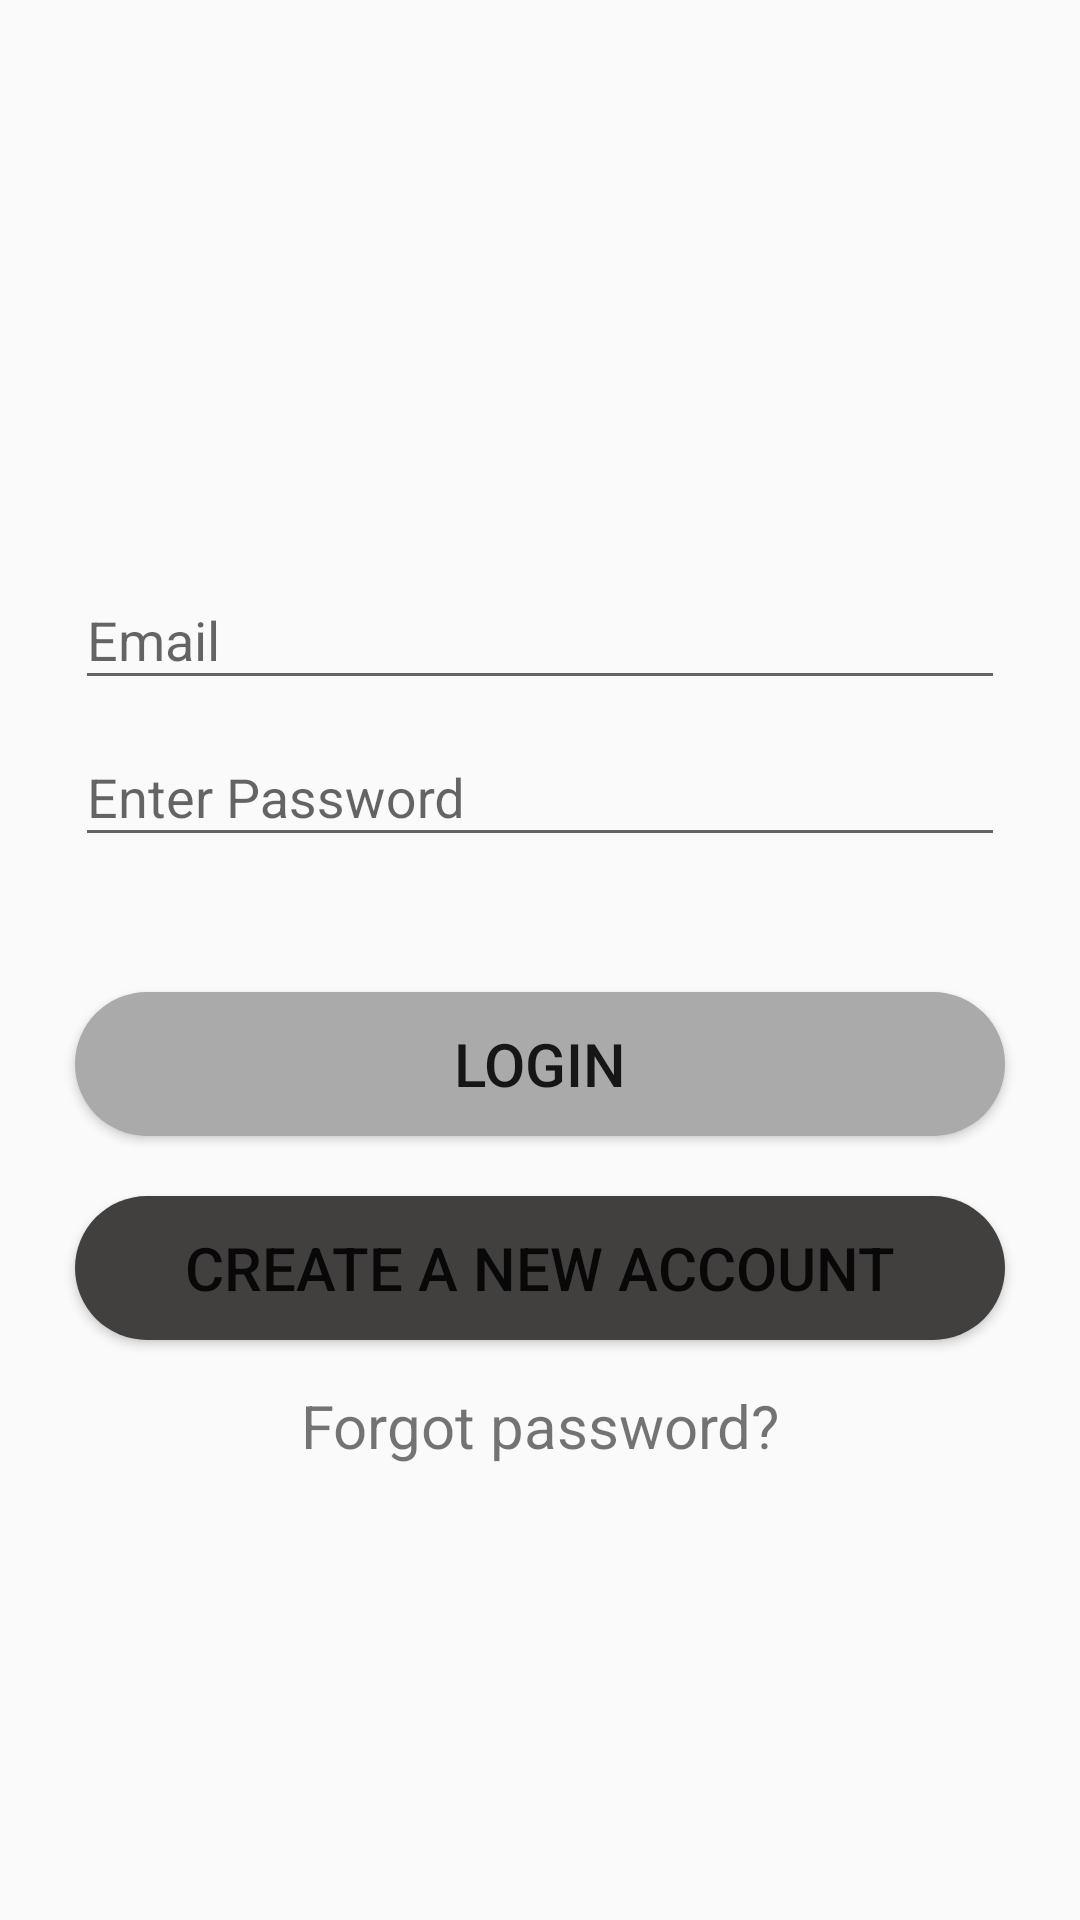

Android layout source for this screen:
<!-- AndroidManifest.xml: application theme AppTheme -->
<!-- res/layout/activity_login.xml -->
<?xml version="1.0" encoding="utf-8"?>
<LinearLayout xmlns:android="http://schemas.android.com/apk/res/android"
    xmlns:app="http://schemas.android.com/apk/res-auto"
    xmlns:tools="http://schemas.android.com/tools"
    android:layout_width="match_parent"
    android:orientation="vertical"
    android:gravity="center"
    android:layout_height="match_parent"
    tools:context=".Activities.LoginActivity">
    <ImageView
        android:id="@+id/imageView3"
        android:layout_width="match_parent"
        android:layout_height="wrap_content"
        android:scaleType="fitCenter"
        app:srcCompat="@drawable/soft" />

    <com.google.android.material.textfield.TextInputLayout
        android:id="@+id/email"
        android:layout_marginTop="30dp"
        android:layout_width="match_parent"
        android:layout_marginLeft="25dp"
        android:layout_marginRight="25dp"
        android:layout_height="wrap_content">
        <com.google.android.material.textfield.TextInputEditText
            android:layout_width="match_parent"
            android:hint="Email"
            android:layout_height="wrap_content"/>
    </com.google.android.material.textfield.TextInputLayout>
    <com.google.android.material.textfield.TextInputLayout
        android:id="@+id/password"
        android:layout_width="match_parent"
        android:layout_marginLeft="25dp"
        android:layout_marginRight="25dp"
        android:layout_marginBottom="45dp"
        android:layout_height="wrap_content">
        <com.google.android.material.textfield.TextInputEditText
            android:layout_width="match_parent"
            android:inputType="textPassword"
            android:hint="Enter Password"
            android:textColorHint="@color/colorWhite"
            android:layout_height="wrap_content"/>
    </com.google.android.material.textfield.TextInputLayout>
    <Button
        android:id="@+id/btnLogin"
        android:layout_width="match_parent"
        android:layout_marginLeft="25dp"
        android:layout_marginRight="25dp"
        android:layout_height="wrap_content"
        android:layout_marginBottom="20dp"
        android:background="@drawable/roundedbutton"
        android:backgroundTint="@android:color/darker_gray"
        android:text="LOGIN"
        android:textSize="20dp"/>

    <Button
        android:id="@+id/btnCreateAccount"
        android:layout_width="match_parent"
        android:layout_height="wrap_content"
        android:layout_marginLeft="25dp"
        android:layout_marginRight="25dp"
        android:background="@drawable/roundedbutton"
        android:text="CREATE A NEW ACCOUNT"
        android:textSize="20dp"/>

    <TextView
        android:textAlignment="center"
        android:paddingTop="15dp"
        android:textSize="20dp"
        android:textColor="@color/colorBlue"
        android:id="@+id/forgotPassword"
        android:text="Forgot password?"
        android:layout_width="match_parent"
        android:layout_height="wrap_content"/>
</LinearLayout>
<!-- resources referenced by this layout -->
<resources>
  <color name="colorWhite">#FDFCFC</color>
  <!-- drawable roundedbutton (drawable) -->
  <?xml version="1.0" encoding="utf-8"?>
      <shape xmlns:android="http://schemas.android.com/apk/res/android"
          android:shape="rectangle">
          <solid android:color="@color/colorBlack"/>
          <corners android:radius="150dp"/>
      </shape>
  <style name="AppTheme" parent="Theme.AppCompat.Light.DarkActionBar">
          
          <item name="colorPrimary">@color/colorPrimary</item>
          <item name="colorPrimaryDark">@color/colorPrimaryDark</item>
          <item name="colorAccent">@color/colorAccent</item>
      </style>
  <color name="colorBlack">#423F3F</color>
  <color name="colorPrimary">#008577</color>
  <color name="colorPrimaryDark">#00574B</color>
  <color name="colorAccent">#D81B60</color>
</resources>
